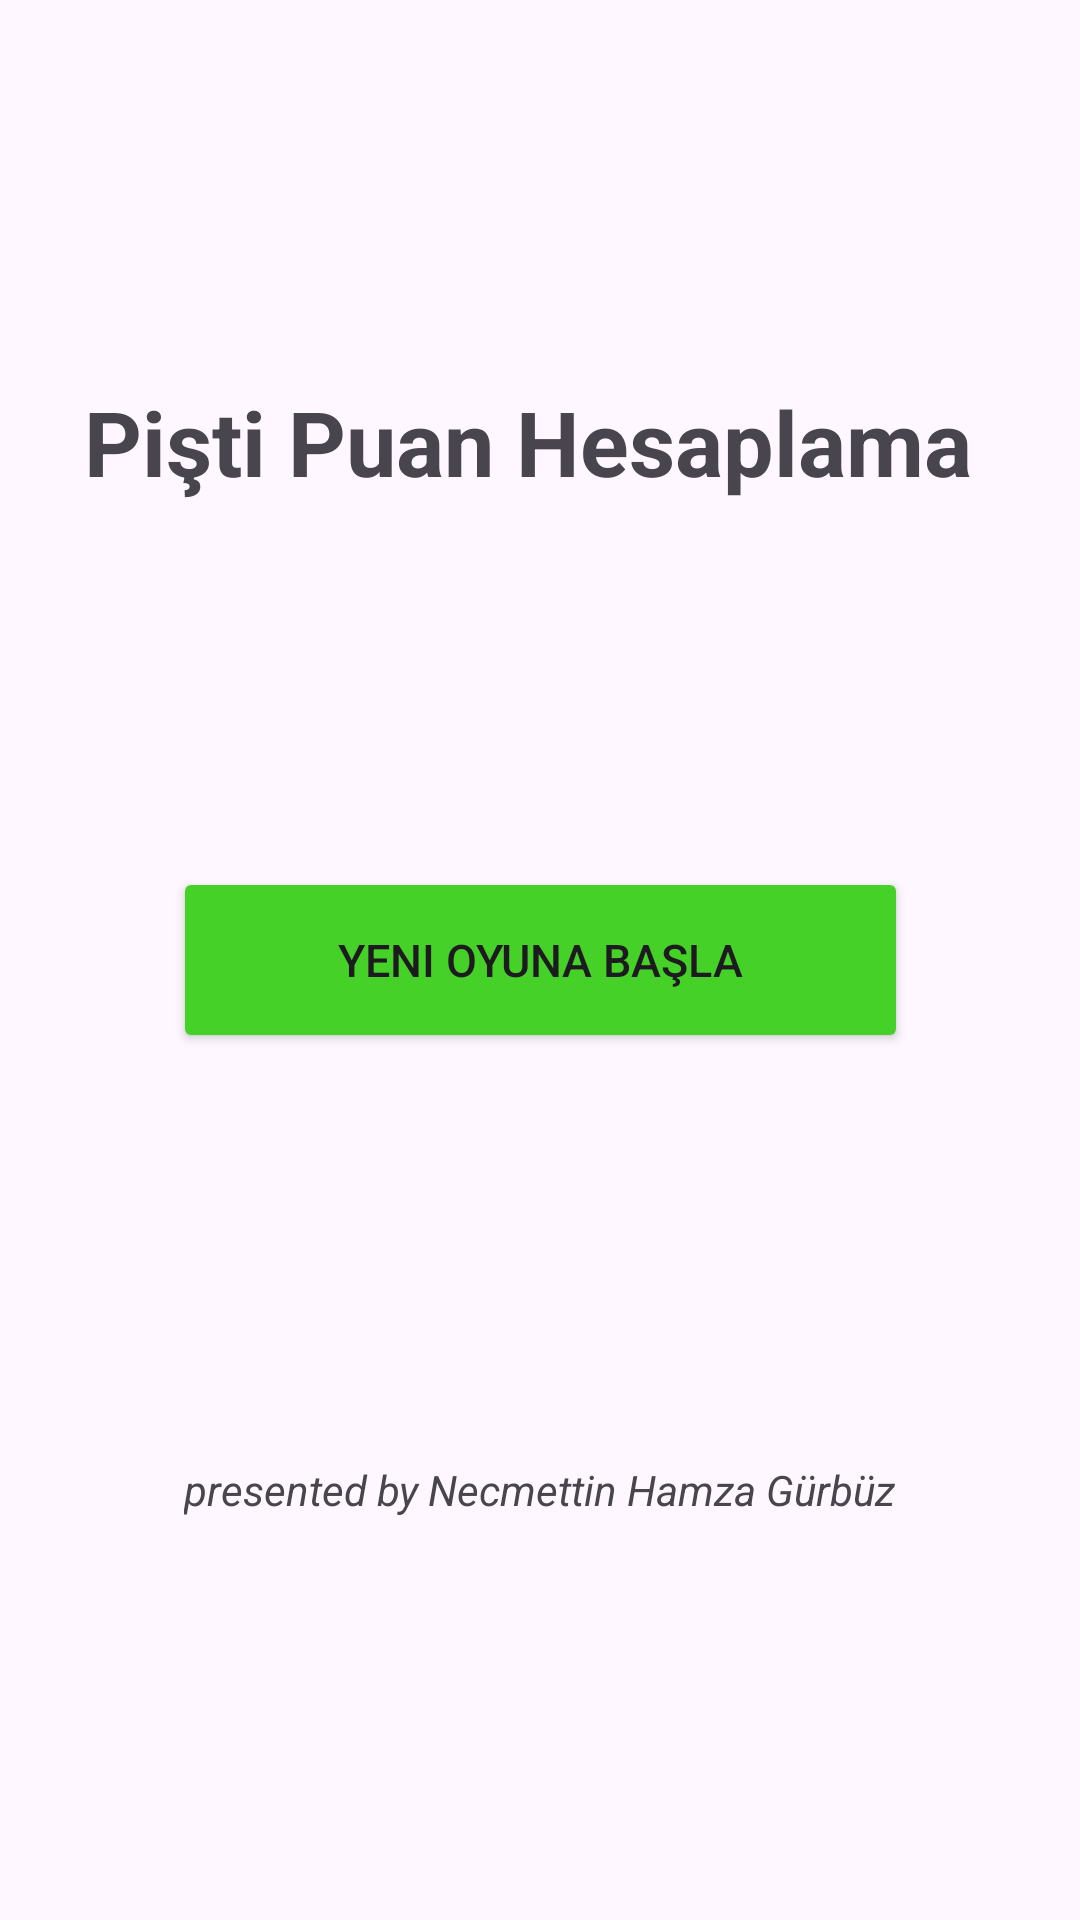

This screen was rendered from an Android layout file. Write that file and the resources it references.
<!-- AndroidManifest.xml: application theme Theme.Pisti_hesapla -->
<!-- res/layout/activity_main.xml -->
<?xml version="1.0" encoding="utf-8"?>
<androidx.constraintlayout.widget.ConstraintLayout xmlns:android="http://schemas.android.com/apk/res/android"
    xmlns:app="http://schemas.android.com/apk/res-auto"
    xmlns:tools="http://schemas.android.com/tools"
    android:id="@+id/main"
    android:layout_width="match_parent"
    android:layout_height="match_parent"
    tools:context=".MainActivity">

    <Button
        android:id="@+id/createNew"
        android:layout_width="245dp"
        android:layout_height="62dp"
        android:backgroundTint="#46d129"
        android:text="Yeni Oyuna Başla"
        android:textSize="45px"
        app:layout_constraintBottom_toBottomOf="parent"
        app:layout_constraintEnd_toEndOf="parent"
        app:layout_constraintStart_toStartOf="parent"
        app:layout_constraintTop_toTopOf="parent" />

    <TextView
        android:id="@+id/textView"
        android:layout_width="wrap_content"
        android:layout_height="wrap_content"
        android:layout_marginTop="127dp"
        android:layout_marginEnd="36dp"

        android:text="Pişti Puan Hesaplama"
        android:textSize="90px"
        android:textStyle="bold"
        app:layout_constraintEnd_toEndOf="parent"
        app:layout_constraintTop_toTopOf="parent" />

    <TextView
        android:id="@+id/textView2"
        android:layout_width="wrap_content"
        android:layout_height="wrap_content"
        android:layout_marginBottom="134dp"
        android:text="presented by Necmettin Hamza Gürbüz"
        android:textStyle="italic"
        app:layout_constraintBottom_toBottomOf="parent"
        app:layout_constraintEnd_toEndOf="parent"
        app:layout_constraintStart_toStartOf="parent" />

</androidx.constraintlayout.widget.ConstraintLayout>
<!-- resources referenced by this layout -->
<resources>
  <style name="Theme.Pisti_hesapla" parent="Base.Theme.Pisti_hesapla" />
  <style name="Base.Theme.Pisti_hesapla" parent="Theme.Material3.DayNight.NoActionBar">
          
          
      </style>
</resources>
